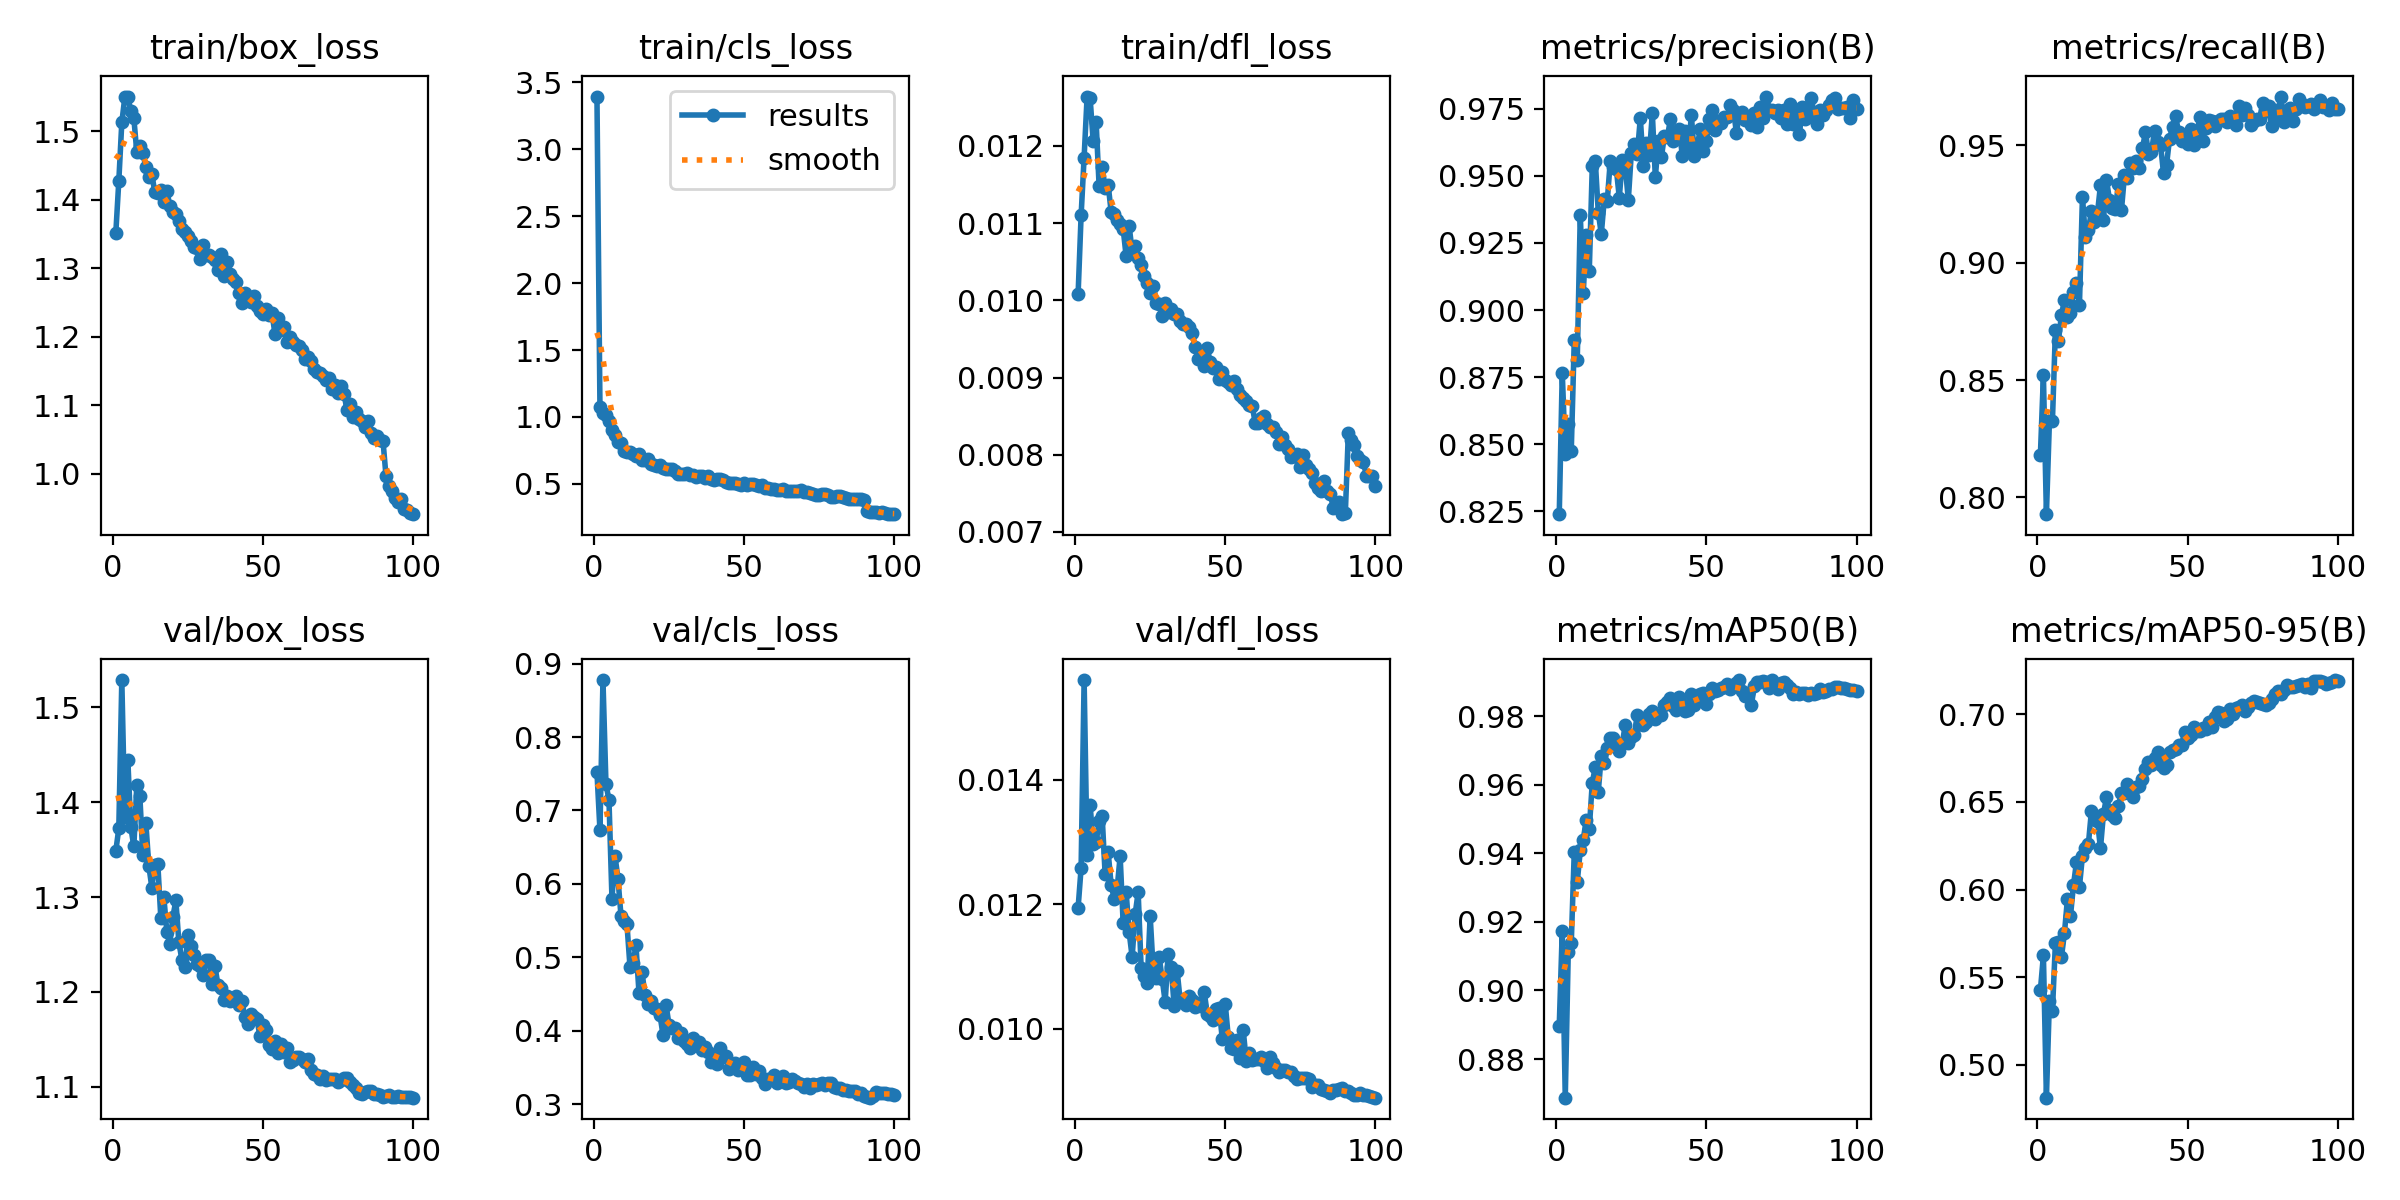

The data file committed next to this chart (first rows):
epoch, time, train/box_loss, train/cls_loss, train/dfl_loss, metrics/precision(B), metrics/recall(B), metrics/mAP50(B), metrics/mAP50-95(B), val/box_loss, val/cls_loss, val/dfl_loss, lr/pg0, lr/pg1, lr/pg2, lr/pg3, lr/pg4, lr/pg5, lr/pg6, lr/pg7
1, 711.6, 1.351, 3.393, 0.01008, 0.8239, 0.8182, 0.8898, 0.5426, 1.349, 0.752, 0.01194, 0.009994, 0.003331, 0.009994, 0.003331, 0.009994, 0.003331, 0.009994, 0.003331
2, 1226, 1.427, 1.074, 0.0111, 0.8766, 0.852, 0.9174, 0.5623, 1.372, 0.6731, 0.01258, 0.0198, 0.006599, 0.0198, 0.006599, 0.0198, 0.006599, 0.0198, 0.006599
3, 1733, 1.513, 1.033, 0.01185, 0.8464, 0.7929, 0.8688, 0.4811, 1.529, 0.8777, 0.0156, 0.0294, 0.0098, 0.0294, 0.0098, 0.0294, 0.0098, 0.0294, 0.0098
4, 2211, 1.549, 1.015, 0.01264, 0.8576, 0.8324, 0.9113, 0.5364, 1.385, 0.7359, 0.01279, 0.02911, 0.009703, 0.02911, 0.009703, 0.02911, 0.009703, 0.02911, 0.009703
5, 2689, 1.551, 0.9699, 0.01262, 0.8476, 0.8324, 0.9138, 0.5305, 1.445, 0.7146, 0.0136, 0.02881, 0.009604, 0.02881, 0.009604, 0.02881, 0.009604, 0.02881, 0.009604
6, 3167, 1.529, 0.9008, 0.01207, 0.8888, 0.8713, 0.9405, 0.5695, 1.374, 0.5798, 0.01296, 0.02851, 0.009505, 0.02851, 0.009505, 0.02851, 0.009505, 0.02851, 0.009505
7, 3644, 1.519, 0.8639, 0.01231, 0.8815, 0.8667, 0.9317, 0.5698, 1.353, 0.6384, 0.01299, 0.02822, 0.009406, 0.02822, 0.009406, 0.02822, 0.009406, 0.02822, 0.009406
8, 4121, 1.469, 0.8105, 0.01148, 0.9355, 0.8777, 0.9408, 0.5613, 1.418, 0.6072, 0.01333, 0.02792, 0.009307, 0.02792, 0.009307, 0.02792, 0.009307, 0.02792, 0.009307
9, 4606, 1.478, 0.8024, 0.01173, 0.9065, 0.884, 0.944, 0.575, 1.407, 0.5568, 0.01342, 0.02762, 0.009208, 0.02762, 0.009208, 0.02762, 0.009208, 0.02762, 0.009208
10, 5081, 1.468, 0.747, 0.01146, 0.928, 0.8767, 0.9498, 0.5944, 1.344, 0.5488, 0.01248, 0.02733, 0.009109, 0.02733, 0.009109, 0.02733, 0.009109, 0.02733, 0.009109
11, 5561, 1.447, 0.7387, 0.0115, 0.9146, 0.8787, 0.9471, 0.5846, 1.378, 0.5447, 0.01284, 0.02703, 0.00901, 0.02703, 0.00901, 0.02703, 0.00901, 0.02703, 0.00901
12, 6037, 1.433, 0.7371, 0.01115, 0.9536, 0.8874, 0.9606, 0.6023, 1.333, 0.4874, 0.01231, 0.02673, 0.008911, 0.02673, 0.008911, 0.02673, 0.008911, 0.02673, 0.008911
13, 6516, 1.437, 0.7222, 0.01112, 0.9556, 0.8913, 0.9651, 0.6155, 1.31, 0.4919, 0.01209, 0.02644, 0.008812, 0.02644, 0.008812, 0.02644, 0.008812, 0.02644, 0.008812
14, 6993, 1.411, 0.7071, 0.01104, 0.9364, 0.8819, 0.958, 0.6015, 1.333, 0.5161, 0.01225, 0.02614, 0.008713, 0.02614, 0.008713, 0.02614, 0.008713, 0.02614, 0.008713
15, 7472, 1.41, 0.7202, 0.01099, 0.9283, 0.928, 0.9685, 0.6192, 1.334, 0.4516, 0.01277, 0.02584, 0.008614, 0.02584, 0.008614, 0.02584, 0.008614, 0.02584, 0.008614
16, 7948, 1.414, 0.678, 0.01093, 0.9414, 0.9108, 0.9663, 0.6234, 1.278, 0.4802, 0.0117, 0.02555, 0.008515, 0.02555, 0.008515, 0.02555, 0.008515, 0.02555, 0.008515
17, 8421, 1.397, 0.6817, 0.01057, 0.9408, 0.914, 0.9708, 0.6262, 1.3, 0.4483, 0.01219, 0.02525, 0.008416, 0.02525, 0.008416, 0.02525, 0.008416, 0.02525, 0.008416
18, 8898, 1.413, 0.6839, 0.01096, 0.9556, 0.922, 0.9738, 0.645, 1.263, 0.4363, 0.01155, 0.02495, 0.008317, 0.02495, 0.008317, 0.02495, 0.008317, 0.02495, 0.008317
19, 9374, 1.39, 0.6466, 0.01064, 0.9534, 0.9172, 0.9735, 0.6423, 1.251, 0.441, 0.01115, 0.02465, 0.008218, 0.02465, 0.008218, 0.02465, 0.008218, 0.02465, 0.008218
20, 9850, 1.382, 0.6401, 0.01071, 0.9526, 0.921, 0.9713, 0.6393, 1.279, 0.4302, 0.01184, 0.02436, 0.008119, 0.02436, 0.008119, 0.02436, 0.008119, 0.02436, 0.008119
21, 10330, 1.38, 0.6344, 0.01055, 0.9419, 0.9329, 0.9697, 0.6235, 1.296, 0.4293, 0.01219, 0.02406, 0.00802, 0.02406, 0.00802, 0.02406, 0.00802, 0.02406, 0.00802
22, 10932, 1.368, 0.6396, 0.01046, 0.9559, 0.9182, 0.9721, 0.6432, 1.253, 0.421, 0.01097, 0.02376, 0.007921, 0.02376, 0.007921, 0.02376, 0.007921, 0.02376, 0.007921
23, 11522, 1.357, 0.6163, 0.01031, 0.9535, 0.9352, 0.9775, 0.6526, 1.234, 0.3943, 0.01085, 0.02347, 0.007822, 0.02347, 0.007822, 0.02347, 0.007822, 0.02347, 0.007822
24, 12129, 1.353, 0.6151, 0.01022, 0.941, 0.9269, 0.9721, 0.6453, 1.226, 0.4352, 0.01073, 0.02317, 0.007723, 0.02317, 0.007723, 0.02317, 0.007723, 0.02317, 0.007723
25, 12718, 1.347, 0.6099, 0.01009, 0.9586, 0.9235, 0.9739, 0.6424, 1.26, 0.4082, 0.01181, 0.02287, 0.007624, 0.02287, 0.007624, 0.02287, 0.007624, 0.02287, 0.007624
26, 13283, 1.34, 0.6123, 0.01019, 0.9619, 0.9231, 0.9745, 0.6408, 1.249, 0.4038, 0.01095, 0.02258, 0.007525, 0.02258, 0.007525, 0.02258, 0.007525, 0.02258, 0.007525
27, 13873, 1.331, 0.599, 0.00997, 0.9582, 0.9337, 0.9804, 0.6479, 1.238, 0.404, 0.01081, 0.02228, 0.007426, 0.02228, 0.007426, 0.02228, 0.007426, 0.02228, 0.007426
28, 14420, 1.329, 0.5752, 0.00995, 0.9716, 0.9225, 0.9777, 0.655, 1.229, 0.3898, 0.01115, 0.02198, 0.007327, 0.02198, 0.007327, 0.02198, 0.007327, 0.02198, 0.007327
29, 14999, 1.313, 0.5758, 0.0098, 0.9539, 0.9372, 0.9774, 0.655, 1.227, 0.3974, 0.0108, 0.02168, 0.007228, 0.02168, 0.007228, 0.02168, 0.007228, 0.02168, 0.007228
30, 15583, 1.334, 0.5729, 0.00996, 0.9621, 0.9362, 0.9784, 0.6601, 1.217, 0.3856, 0.01043, 0.02139, 0.007129, 0.02139, 0.007129, 0.02139, 0.007129, 0.02139, 0.007129
31, 16107, 1.32, 0.578, 0.00985, 0.9579, 0.9425, 0.9807, 0.6577, 1.234, 0.3816, 0.0112, 0.02109, 0.00703, 0.02109, 0.00703, 0.02109, 0.00703, 0.02109, 0.00703
32, 16609, 1.319, 0.5647, 0.00989, 0.9733, 0.9405, 0.9816, 0.6528, 1.234, 0.3759, 0.01099, 0.02079, 0.006931, 0.02079, 0.006931, 0.02079, 0.006931, 0.02079, 0.006931
33, 17104, 1.316, 0.5647, 0.00982, 0.9495, 0.9435, 0.9792, 0.6587, 1.208, 0.3901, 0.01036, 0.0205, 0.006832, 0.0205, 0.006832, 0.0205, 0.006832, 0.0205, 0.006832
34, 17605, 1.312, 0.5547, 0.00982, 0.9631, 0.9402, 0.9805, 0.6593, 1.228, 0.3807, 0.01092, 0.0202, 0.006733, 0.0202, 0.006733, 0.0202, 0.006733, 0.0202, 0.006733
35, 18106, 1.297, 0.556, 0.00973, 0.9569, 0.9488, 0.9804, 0.6632, 1.208, 0.3842, 0.01045, 0.0199, 0.006634, 0.0199, 0.006634, 0.0199, 0.006634, 0.0199, 0.006634
36, 18595, 1.32, 0.5626, 0.00969, 0.9647, 0.9556, 0.9833, 0.669, 1.204, 0.3732, 0.01048, 0.01961, 0.006535, 0.01961, 0.006535, 0.01961, 0.006535, 0.01961, 0.006535
37, 19076, 1.289, 0.5433, 0.0097, 0.9644, 0.9464, 0.984, 0.6726, 1.191, 0.3774, 0.01038, 0.01931, 0.006436, 0.01931, 0.006436, 0.01931, 0.006436, 0.01931, 0.006436
38, 19562, 1.308, 0.5566, 0.00966, 0.971, 0.9473, 0.9854, 0.6714, 1.196, 0.3705, 0.01053, 0.01901, 0.006337, 0.01901, 0.006337, 0.01901, 0.006337, 0.01901, 0.006337
39, 20041, 1.291, 0.5393, 0.00958, 0.963, 0.9561, 0.983, 0.675, 1.191, 0.3577, 0.01046, 0.01871, 0.006238, 0.01871, 0.006238, 0.01871, 0.006238, 0.01871, 0.006238
40, 20521, 1.283, 0.5281, 0.00939, 0.9659, 0.9515, 0.9818, 0.6787, 1.191, 0.3632, 0.01035, 0.01842, 0.006139, 0.01842, 0.006139, 0.01842, 0.006139, 0.01842, 0.006139
41, 21003, 1.28, 0.5367, 0.00924, 0.9674, 0.9503, 0.9856, 0.671, 1.195, 0.3551, 0.01041, 0.01812, 0.00604, 0.01812, 0.00604, 0.01812, 0.00604, 0.01812, 0.00604
42, 21485, 1.264, 0.5361, 0.00931, 0.9572, 0.9383, 0.9837, 0.6693, 1.186, 0.3763, 0.01037, 0.01782, 0.005941, 0.01782, 0.005941, 0.01782, 0.005941, 0.01782, 0.005941
43, 21965, 1.249, 0.5262, 0.00915, 0.9667, 0.9415, 0.9815, 0.6712, 1.19, 0.3641, 0.01059, 0.01753, 0.005842, 0.01753, 0.005842, 0.01753, 0.005842, 0.01753, 0.005842
44, 22449, 1.264, 0.5109, 0.00938, 0.9594, 0.9527, 0.9819, 0.6783, 1.173, 0.3652, 0.01024, 0.01723, 0.005743, 0.01723, 0.005743, 0.01723, 0.005743, 0.01723, 0.005743
45, 22936, 1.255, 0.5039, 0.0092, 0.9726, 0.9576, 0.9865, 0.6797, 1.167, 0.3471, 0.0102, 0.01693, 0.005644, 0.01693, 0.005644, 0.01693, 0.005644, 0.01693, 0.005644
46, 23418, 1.251, 0.5081, 0.00912, 0.9575, 0.9625, 0.9834, 0.68, 1.177, 0.3499, 0.01014, 0.01664, 0.005545, 0.01664, 0.005545, 0.01664, 0.005545, 0.01664, 0.005545
47, 23896, 1.26, 0.5105, 0.00914, 0.9617, 0.9556, 0.9845, 0.6825, 1.174, 0.3561, 0.01031, 0.01634, 0.005446, 0.01634, 0.005446, 0.01634, 0.005446, 0.01634, 0.005446
48, 24379, 1.244, 0.496, 0.00898, 0.9673, 0.952, 0.9865, 0.6825, 1.172, 0.3471, 0.01033, 0.01604, 0.005347, 0.01604, 0.005347, 0.01604, 0.005347, 0.01604, 0.005347
49, 24868, 1.237, 0.4943, 0.00907, 0.9593, 0.9542, 0.9869, 0.6897, 1.153, 0.3523, 0.00984, 0.01574, 0.005248, 0.01574, 0.005248, 0.01574, 0.005248, 0.01574, 0.005248
50, 25350, 1.233, 0.5034, 0.00897, 0.963, 0.9507, 0.9835, 0.6866, 1.165, 0.3578, 0.0104, 0.01545, 0.005149, 0.01545, 0.005149, 0.01545, 0.005149, 0.01545, 0.005149
51, 25835, 1.24, 0.4936, 0.00894, 0.9713, 0.9571, 0.9863, 0.6881, 1.16, 0.3396, 0.00987, 0.01515, 0.00505, 0.01515, 0.00505, 0.01515, 0.00505, 0.01515, 0.00505
52, 26315, 1.232, 0.4999, 0.0089, 0.9745, 0.9503, 0.9881, 0.6931, 1.144, 0.3395, 0.00969, 0.01485, 0.004951, 0.01485, 0.004951, 0.01485, 0.004951, 0.01485, 0.004951
53, 26800, 1.234, 0.5028, 0.00896, 0.9669, 0.9527, 0.9872, 0.6908, 1.14, 0.3508, 0.00967, 0.01456, 0.004852, 0.01456, 0.004852, 0.01456, 0.004852, 0.01456, 0.004852
54, 27282, 1.204, 0.4914, 0.00885, 0.9703, 0.962, 0.9878, 0.6908, 1.149, 0.3404, 0.00981, 0.01426, 0.004753, 0.01426, 0.004753, 0.01426, 0.004753, 0.01426, 0.004753
55, 27762, 1.228, 0.4847, 0.00877, 0.9698, 0.9517, 0.9882, 0.6925, 1.136, 0.3454, 0.00953, 0.01396, 0.004654, 0.01396, 0.004654, 0.01396, 0.004654, 0.01396, 0.004654
56, 28247, 1.21, 0.4903, 0.00873, 0.9718, 0.9575, 0.9884, 0.6916, 1.145, 0.3361, 0.00997, 0.01367, 0.004555, 0.01367, 0.004555, 0.01367, 0.004555, 0.01367, 0.004555
57, 28725, 1.214, 0.4715, 0.0087, 0.9719, 0.9607, 0.9895, 0.6958, 1.137, 0.3273, 0.00948, 0.01337, 0.004456, 0.01337, 0.004456, 0.01337, 0.004456, 0.01337, 0.004456
58, 29206, 1.192, 0.4673, 0.00864, 0.9764, 0.9605, 0.9879, 0.6931, 1.141, 0.3348, 0.00961, 0.01307, 0.004357, 0.01307, 0.004357, 0.01307, 0.004357, 0.01307, 0.004357
59, 29688, 1.199, 0.4653, 0.00863, 0.9747, 0.9581, 0.9887, 0.6985, 1.126, 0.3336, 0.0095, 0.01277, 0.004258, 0.01277, 0.004258, 0.01277, 0.004258, 0.01277, 0.004258
60, 30169, 1.193, 0.4617, 0.00841, 0.9662, 0.9605, 0.9897, 0.7016, 1.129, 0.3402, 0.00951, 0.01248, 0.004159, 0.01248, 0.004159, 0.01248, 0.004159, 0.01248, 0.004159
... 40 more rows
